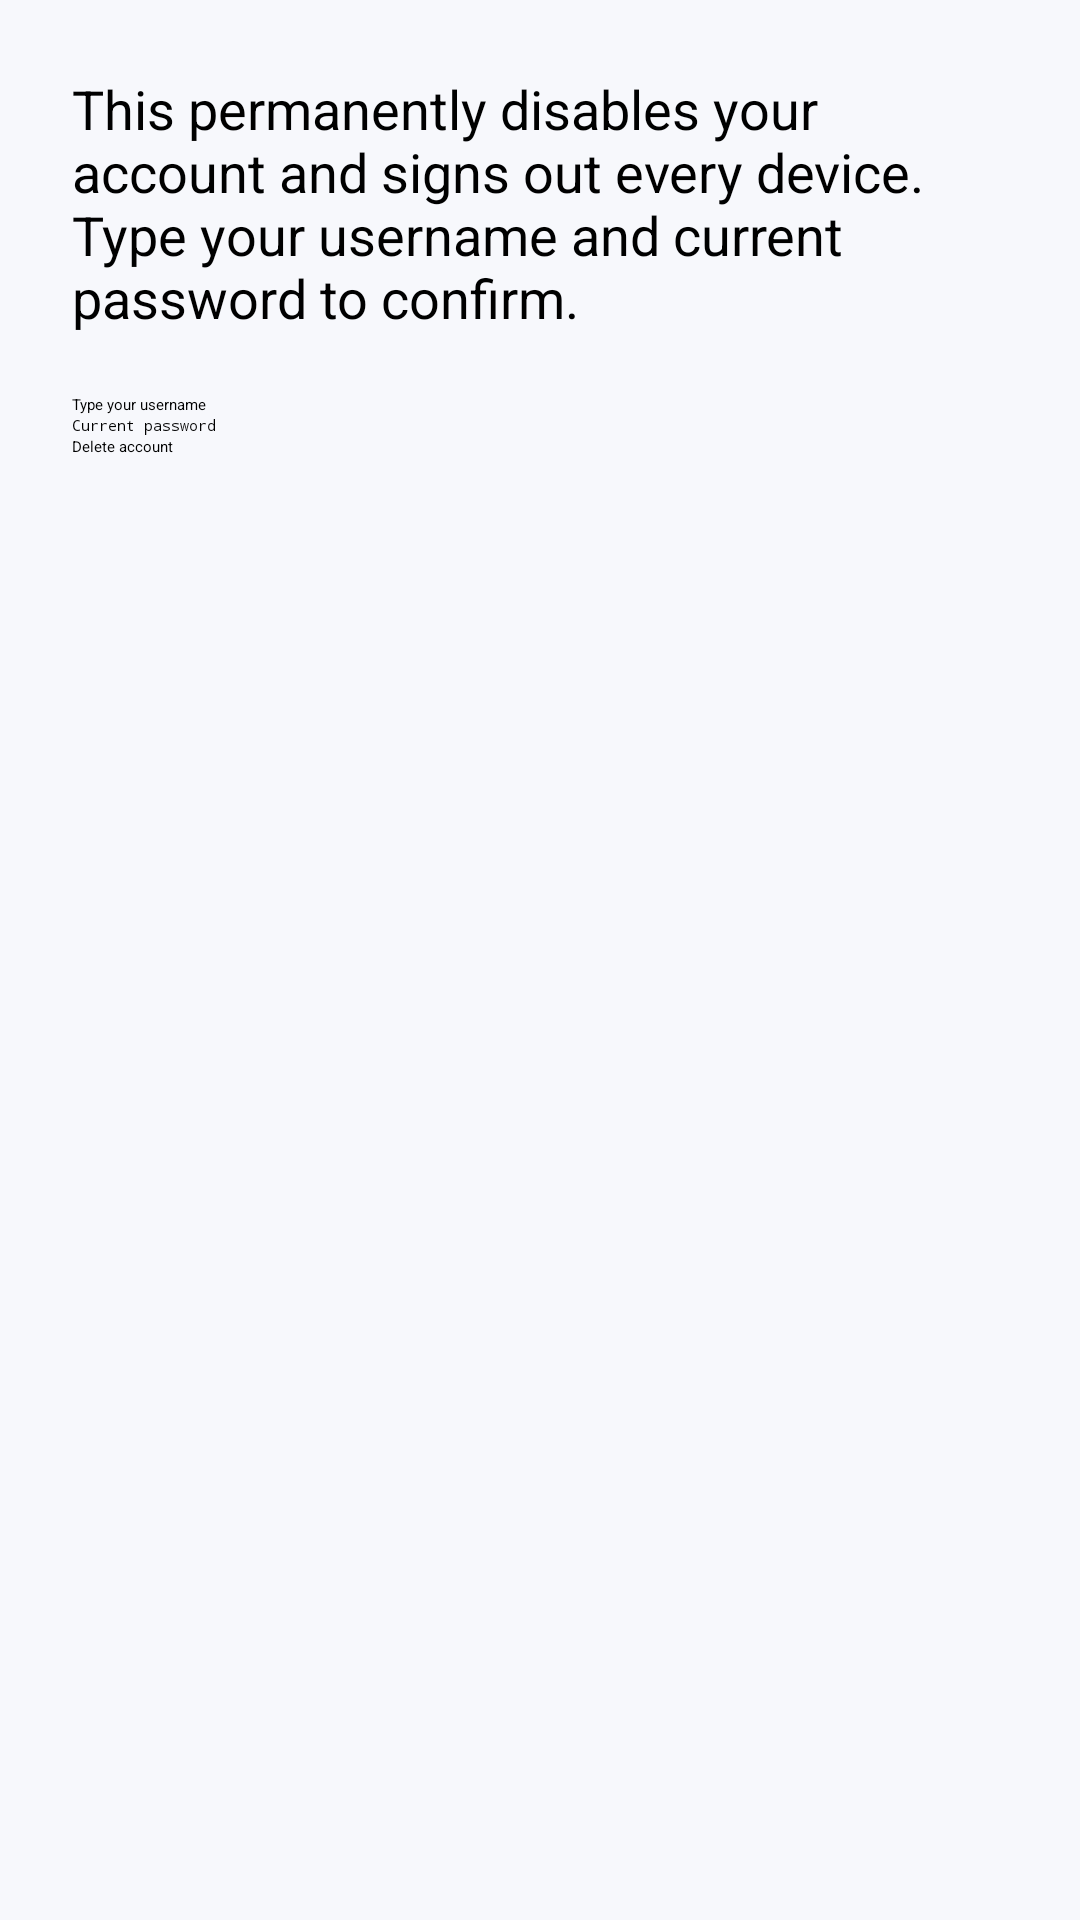

Layout XML and referenced resources for this Android screen:
<!-- AndroidManifest.xml: application theme Theme.MyApplication -->
<!-- res/layout/activity_delete_account.xml -->
<?xml version="1.0" encoding="utf-8"?>
<LinearLayout xmlns:android="http://schemas.android.com/apk/res/android" android:layout_width="match_parent" android:layout_height="match_parent" android:orientation="vertical" android:padding="24dp" android:background="@color/screen_background">
 <TextView android:layout_width="match_parent" android:layout_height="wrap_content" android:text="@string/delete_account_warning" android:textSize="18sp" />
 <EditText android:id="@+id/delete_confirmation" android:layout_width="match_parent" android:layout_height="wrap_content" android:layout_marginTop="20dp" android:hint="@string/type_username_to_confirm" />
 <EditText android:id="@+id/delete_password" android:layout_width="match_parent" android:layout_height="wrap_content" android:hint="@string/current_password" android:inputType="textPassword" />
 <Button android:id="@+id/delete_account" android:layout_width="match_parent" android:layout_height="wrap_content" android:text="@string/delete_account_title" android:textAllCaps="false" />
 <TextView android:id="@+id/delete_status" android:layout_width="match_parent" android:layout_height="wrap_content" android:layout_marginTop="12dp" android:accessibilityLiveRegion="polite" />
</LinearLayout>
<!-- resources referenced by this layout -->
<resources>
  <color name="screen_background">#F7F8FC</color>
  <string name="current_password">Current password</string>
  <string name="delete_account_title">Delete account</string>
  <string name="delete_account_warning">This permanently disables your account and signs out every device. Type your username and current password to confirm.</string>
  <string name="type_username_to_confirm">Type your username</string>
</resources>
